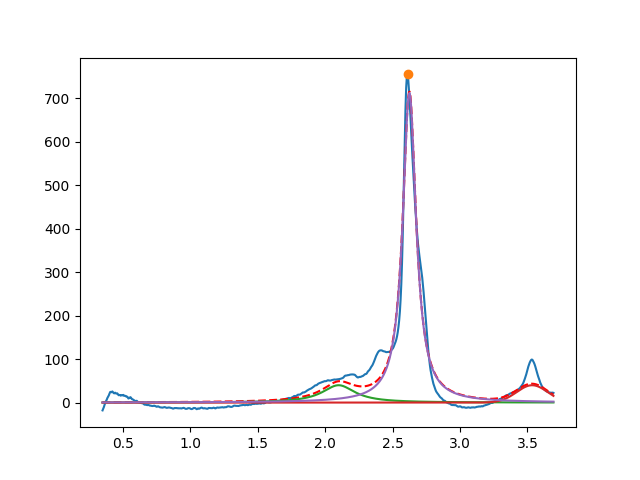

The table this chart was drawn from, first rows:
2.099999999999979661e+00, 3.999999999905492842e+01, 2.999999999999999334e-01, 1.289230595673925517e-09
3.534933155403232163e+00, 3.999999999987809929e+01, 2.702099245768241342e-01, 9.999999999749897839e-01
2.624759423274766412e+00, 7.126564208138877348e+02, 1.198554529678085290e-01, 5.274633020462849671e-15
